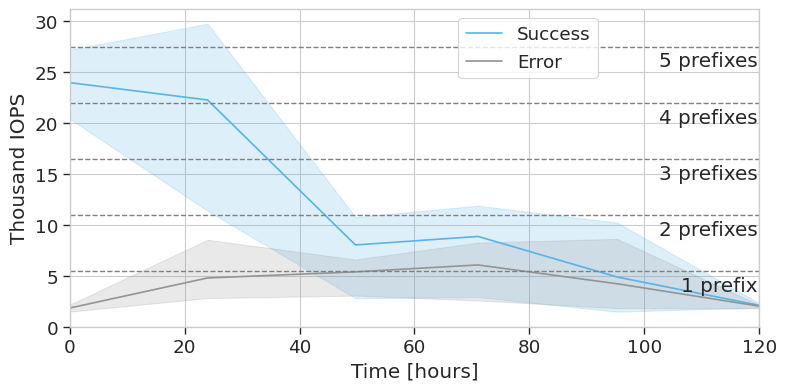

The script that saved this image:
import datetime
import matplotlib.pyplot as plt
import matplotlib.ticker as ticker
import numpy as np
import pandas as pd
import seaborn as sns

palette = ["#56b4e9", "#949494"]
rc = {'figure.figsize': (8.9, 4.125), 'xtick.bottom': True, 'ytick.left': True}
sns.set_theme(context="paper", style="whitegrid", palette=palette, font="Times New Roman", font_scale=1.5, rc=rc)

d_rcs_all = {
    'timestamp': [
        '20240322T104419', '20240322T104419', '20240322T104419', '20240323T104419', '20240323T104419',
        '20240323T104419', '20240324T122808', '20240324T122808', '20240324T122808', '20240325T094738',
        '20240325T094738', '20240325T094738', '20240326T100011', '20240326T100011', '20240326T100011',
        '20240327T104511', '20240327T104511', '20240327T104511'
    ],
    'average_iops': [
        24297, 20437, 27184, 11388, 29753, 25667, 10774, 10538, 2816, 11897, 11804, 2934, 10230, 2966, 1493, 2312, 1918,
        2102
    ],
    'total_errors': [
        7753, 7337, 7982, 75105, 10169, 11023, 61406, 61770, 109229, 69532, 62453, 88575, 84459, 74896, 123232, 92183,
        94821, 102349
    ],
    'series': [
        'daily', 'daily', 'daily', 'daily', 'daily', 'daily', 'daily', 'daily', 'daily', 'daily', 'daily', 'daily',
        'daily', 'daily', 'daily', 'daily', 'daily', 'daily'
    ]
}
df_rcs_all = pd.DataFrame(data=d_rcs_all)

df_rcs_all["hours"] = (pd.to_datetime(df_rcs_all["timestamp"]) -
                       datetime.datetime(2024, 3, 22, 10, 44, 19)) / np.timedelta64(1, 'h')
df_rcs_all["error_rate"] = df_rcs_all["total_errors"] / (100000 / df_rcs_all["average_iops"])

df_rcs_success = df_rcs_all[["hours", "average_iops"]].copy()
df_rcs_success.rename(columns={"average_iops": "requests"}, inplace=True)
df_rcs_success["outcome"] = "Success"

df_rcs_error = df_rcs_all[["hours", "error_rate"]].copy()
df_rcs_error.rename(columns={"error_rate": "requests"}, inplace=True)
df_rcs_error["outcome"] = "Error"

dfs_rcs_request = [df_rcs_success, df_rcs_error]
df_rcs_request_all = pd.concat(dfs_rcs_request)
# print(df_rcs_request_all.to_string())

ax = sns.lineplot(data=df_rcs_request_all, x="hours", y="requests", hue="outcome")
scale_y = 1e3
ticks_y = ticker.FuncFormatter(lambda x, pos: '{0:g}'.format(x / scale_y))
ax.yaxis.set_major_formatter(ticks_y)
ax.set(xlabel="Time [hours]", ylabel="Thousand IOPS")
handles, labels = ax.get_legend_handles_labels()
ax.legend(handles=handles[2:], labels=labels[2:])
sns.move_legend(ax, "upper center", bbox_to_anchor=(0.665, 1))
ax.hlines(y=[5500, 11000, 16500, 22000, 27500], xmin=0, xmax=120.0, color="grey", linestyle="dashed", linewidth=1)

plt.xlim(xmin=0.0, xmax=120.0)
plt.ylim(ymin=0)
plt.text(119.75, 5000, '1 prefix', ha='right', va='top')
plt.text(119.75, 10500, '2 prefixes', ha='right', va='top')
plt.text(119.75, 16000, '3 prefixes', ha='right', va='top')
plt.text(119.75, 21500, '4 prefixes', ha='right', va='top')
plt.text(119.75, 27000, '5 prefixes', ha='right', va='top')

# plt.show()
plt.savefig("4_4_object_storage_cooling.pdf", bbox_inches="tight")
